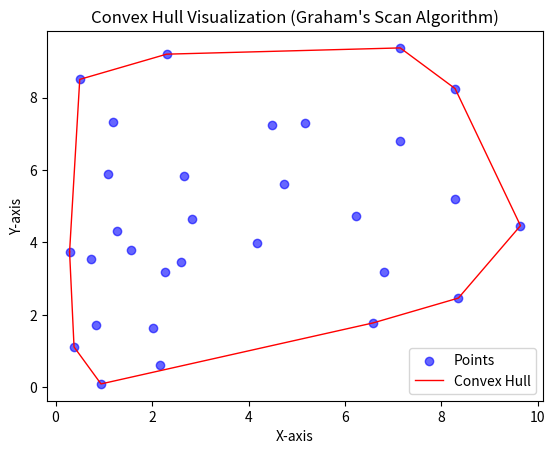

Python code for this plot:
import matplotlib.pyplot as plt
import numpy as np


# Steps:
# 1. Find the lowest point (or leftmost if tied) as the starting point.
# 2. Sort points by polar angle relative to the start.
# 3. Iterate through points, using the cross product to keep only counterclockwise turns
#    (removing "inner" points that form concave angles).

def cross_product(o, a, b):
    """Computes the cross product of vectors OA and OB.

    Given three points (o, a, b), this determines whether the turn
    at point 'a' going towards 'b' is:

    - Counterclockwise (> 0): keep the point
    - Collinear (= 0): points are in a straight line
    - Clockwise (< 0): remove 'a' (it makes a right turn and should not be in the hull)

    Formula:
        (x2 - x1) * (y3 - y1) - (y2 - y1) * (x3 - x1)

    This is a determinant that represents the signed area of the parallelogram
    formed by vectors OA and OB.
    """
    return (a[0] - o[0]) * (b[1] - o[1]) - (a[1] - o[1]) * (b[0] - o[0])


def convex_hull(points):
    """Computes the convex hull of a given set of 2D points using Graham's scan algorithm.

    The algorithm constructs the convex hull in two phases,
    the lower hull and the upper hull.
    1. Lower hull: processes points in sorted order from left to right,
       ensuring only counterclockwise turns are kept.
    2. Upper hull: processes points in reverse order from right to left,
       following the same counterclockwise rule.

    The result is a closed polygon that represents the smallest convex shape
    enclosing all given points.
    """

    # Sort points by x-coordinate (ascending). If x values tie, sort by y-coordinate.
    points = sorted(points)

    # Lower hull, left to right
    lower = []
    for p in points:
        # Ensure the last 3 points make a counterclockwise turn
        while len(lower) >= 2 and cross_product(lower[-2], lower[-1], p) <= 0:
            lower.pop()  # Remove the last point since it's forming a right turn
        lower.append(p)  # Keep the current point

    # Upper hull, right to left
    upper = []
    for p in reversed(points):  # Process points in reverse order
        while len(upper) >= 2 and cross_product(upper[-2], upper[-1], p) <= 0:
            upper.pop()  # Remove the last point since it's forming a right turn
        upper.append(p)

    # The last point of each half is repeated (connecting point), so remove duplicates
    return lower[:-1] + upper[:-1]


# Generate a random set of points, using seed for reproducibility
np.random.seed(327) 
points = np.random.rand(30, 2) * 10  

# Compute the convex hull
hull = convex_hull(points.tolist())

# Plot the points
plt.scatter(*zip(*points), label="Points", color="blue", alpha=0.6)

# Plot the convex hull (connect back to the first point to close the shape)
plt.plot(*zip(*(hull + [hull[0]])), 'r-', label="Convex Hull", linewidth=1)

plt.legend()
plt.xlabel("X-axis")
plt.ylabel("Y-axis")
plt.title("Convex Hull Visualization (Graham's Scan Algorithm)")
plt.show()
